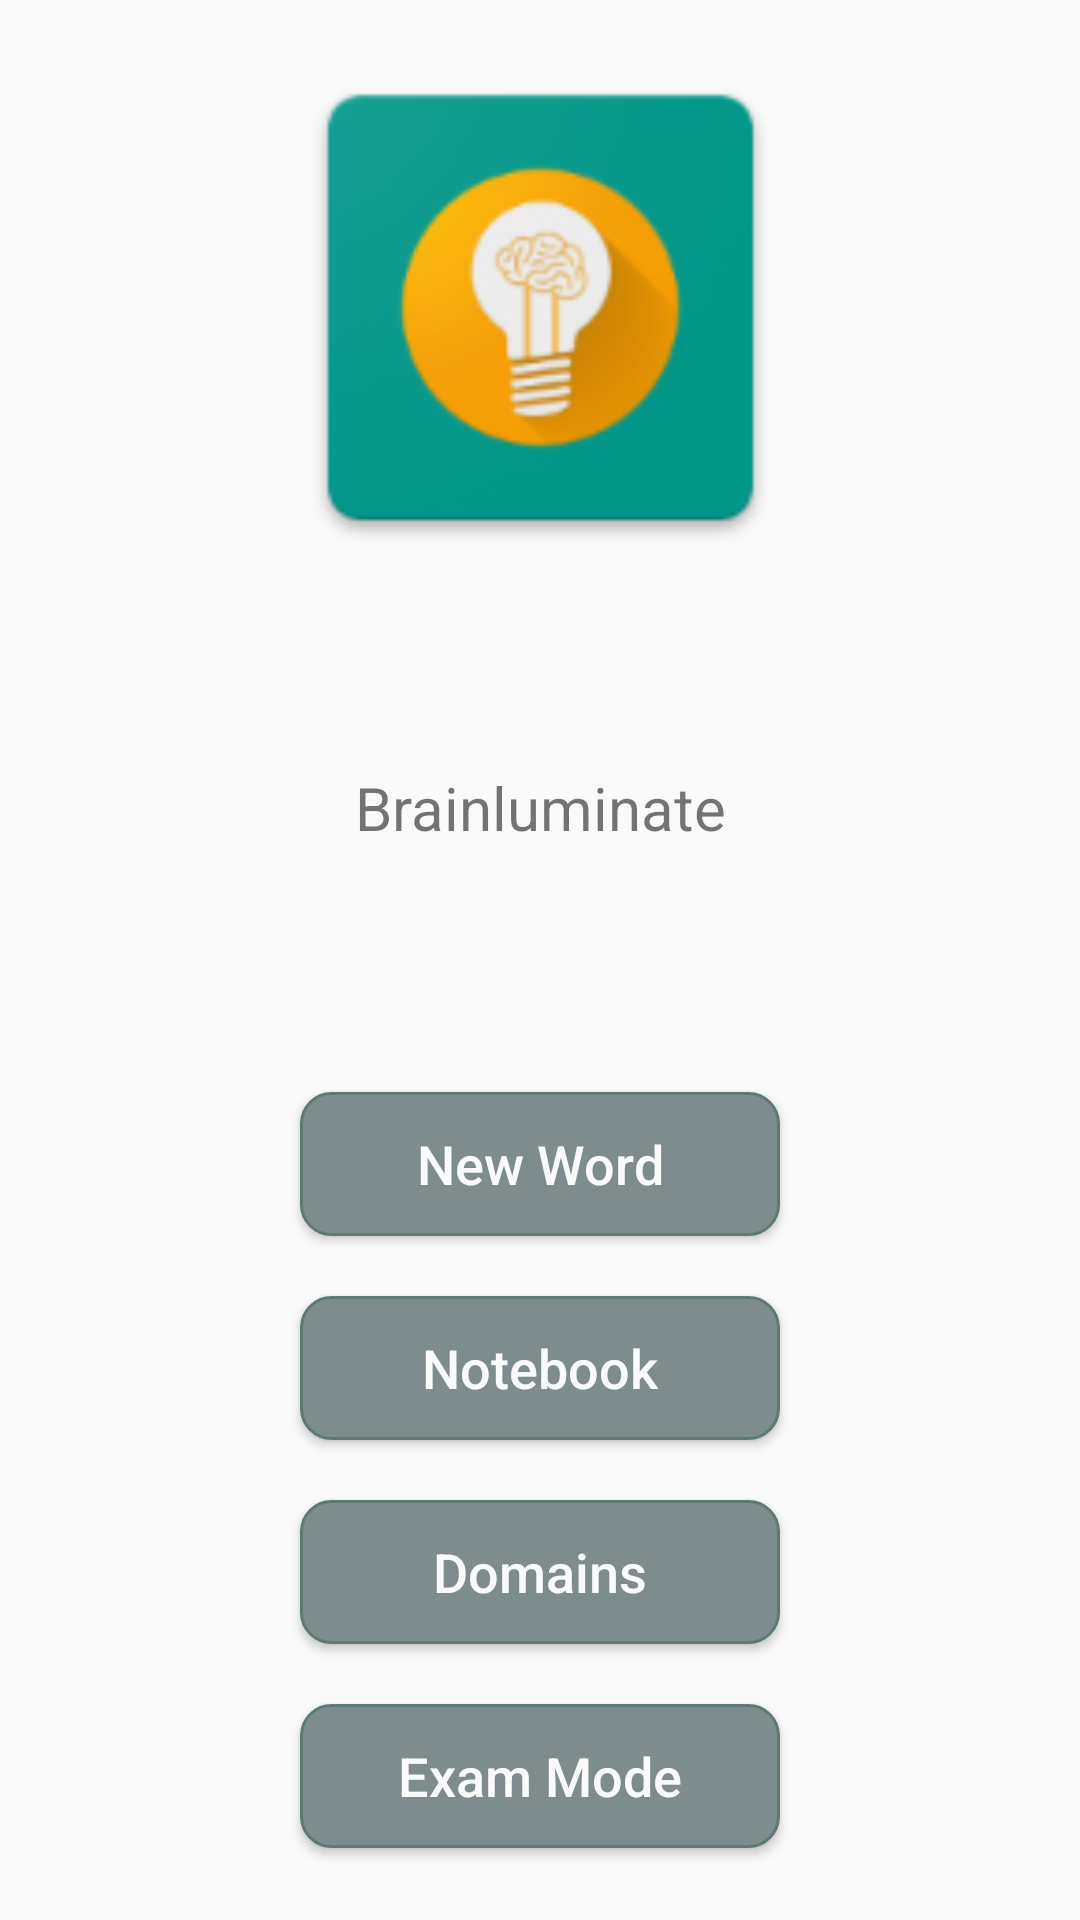

Layout XML and referenced resources for this Android screen:
<!-- AndroidManifest.xml: application theme AppTheme -->
<!-- res/layout/activity_starting.xml -->
<?xml version="1.0" encoding="utf-8"?>
<android.support.constraint.ConstraintLayout
    xmlns:android="http://schemas.android.com/apk/res/android"
    xmlns:app="http://schemas.android.com/apk/res-auto"
    xmlns:tools="http://schemas.android.com/tools"
    xmlns:fbutton="http://schemas.android.com/apk/res-auto"
    android:layout_width="match_parent"
    android:layout_height="match_parent"
    tools:context="com.enterprise.lu.uni.notebook.app.activity.StartingActivity"
    android:background="@color/background_material_lighti"
    tools:layout_editor_absoluteY="81dp"
    tools:layout_editor_absoluteX="0dp">

    <Button
        android:id="@+id/buttonNewWord"
        android:layout_width="160dp"
        android:layout_height="48dp"
        android:layout_marginBottom="20dp"
        android:text="New Word"
        android:textSize="18sp"
        android:textAllCaps="false"
        android:textColor="@color/background_material_lighti"
        android:background="@drawable/buttoncolor"
        app:layout_constraintBottom_toTopOf="@+id/buttonNotebook"
        app:layout_constraintLeft_toLeftOf="parent"
        app:layout_constraintRight_toRightOf="parent"
        tools:layout_constraintBottom_creator="1"
        tools:layout_constraintLeft_creator="1"
        tools:layout_constraintRight_creator="1" />

    <Button
        android:id="@+id/buttonNotebook"
        android:layout_width="160dp"
        android:layout_height="48dp"
        android:layout_marginBottom="20dp"
        android:text="Notebook"
        android:textSize="18sp"
        android:textAllCaps="false"
        android:textColor="@color/background_material_lighti"
        app:layout_constraintBottom_toTopOf="@+id/buttonDomains"
        app:layout_constraintLeft_toLeftOf="parent"
        app:layout_constraintRight_toRightOf="parent"
        android:background="@drawable/buttoncolor"
        tools:layout_constraintBottom_creator="1"
        tools:layout_constraintLeft_creator="1"
        tools:layout_constraintRight_creator="1" />

    <Button
        android:id="@+id/buttonDomains"
        android:layout_width="160dp"
        android:layout_height="48dp"
        android:layout_marginBottom="20dp"
        android:text="Domains"
        android:textSize="18sp"
        android:textAllCaps="false"
        android:textColor="@color/background_material_lighti"
        app:layout_constraintBottom_toTopOf="@+id/buttonExam"
        app:layout_constraintLeft_toLeftOf="parent"
        app:layout_constraintRight_toRightOf="parent"
        android:background="@drawable/buttoncolor"
        tools:layout_constraintBottom_creator="1"
        tools:layout_constraintLeft_creator="1"
        tools:layout_constraintRight_creator="1" />

    <ImageView
        android:id="@+id/imageView"
        android:layout_width="179dp"
        android:layout_height="195dp"
        android:layout_marginTop="5dp"
        app:layout_constraintLeft_toLeftOf="parent"
        app:layout_constraintRight_toRightOf="parent"
        app:layout_constraintTop_toTopOf="parent"
        app:srcCompat="@mipmap/ic_launcher"
        tools:layout_constraintBottom_creator="1"
        tools:layout_constraintLeft_creator="1"
        tools:layout_constraintRight_creator="1"
        tools:layout_constraintTop_creator="1" />

    <TextView
        android:id="@+id/textView"
        android:layout_width="185dp"
        android:layout_height="38dp"
        android:layout_marginBottom="203dp"
        android:layout_marginTop="204dp"
        android:text="Brainluminate"
        android:textAlignment="center"
        android:textSize="20sp"
        app:layout_constraintBottom_toBottomOf="@+id/buttonDomains"
        app:layout_constraintLeft_toLeftOf="parent"
        app:layout_constraintRight_toRightOf="parent"
        app:layout_constraintTop_toTopOf="parent"
        tools:layout_constraintBottom_creator="1"
        tools:layout_constraintLeft_creator="1"
        tools:layout_constraintRight_creator="1"
        tools:layout_constraintTop_creator="1" />

    <Button
        android:id="@+id/buttonExam"
        android:layout_width="160dp"
        android:layout_height="48dp"
        android:layout_marginBottom="24dp"
        android:text="Exam Mode"
        android:textSize="18sp"
        android:textAllCaps="false"
        android:textColor="@color/background_material_lighti"
        app:layout_constraintBottom_toBottomOf="parent"
        app:layout_constraintLeft_toLeftOf="parent"
        app:layout_constraintRight_toRightOf="parent"
        android:background="@drawable/buttoncolor"
        tools:layout_constraintBottom_creator="1"
        tools:layout_constraintLeft_creator="1"
        tools:layout_constraintRight_creator="1" />

</android.support.constraint.ConstraintLayout>
<!-- resources referenced by this layout -->
<resources>
  <color name="background_material_lighti">#fffafafa</color>
  <!-- drawable buttoncolor (drawable) -->
  <?xml version="1.0" encoding="utf-8"?>
  <selector xmlns:android="http://schemas.android.com/apk/res/android" >
      <item android:state_pressed="true" >
          <shape android:shape="rectangle"  >
              <corners android:radius="10dip" />
              <stroke android:width="1dip" android:color="#5e7974" />
              <solid android:color="@color/fbutton_color_asbestos" />
          </shape>
      </item>
      <item android:state_focused="true">
          <shape android:shape="rectangle"  >
              <corners android:radius="10dip" />
              <stroke android:width="1dip" android:color="#5e7974" />
              <solid android:color="@color/fbutton_color_asbestos" />
          </shape>
      </item>
      <item >
          <shape android:shape="rectangle"  >
              <corners android:radius="10dip" />
              <stroke android:width="1dip" android:color="#5e7974" />
              <solid android:color="@color/fbutton_color_asbestos" />
          </shape>
      </item>
  </selector>
  <!-- mipmap ic_launcher: png bitmap (mipmap-hdpi, 4721 bytes) -->
  <style name="AppTheme" parent="Theme.AppCompat.Light.DarkActionBar">
          
          <item name="colorPrimary">@color/fbutton_color_concrete</item>
          <item name="colorPrimaryDark">@color/fbutton_color_asbestos</item>
          <item name="colorAccent">@color/fbutton_color_midnight_blue</item>
          <item name="android:windowIsTranslucent">true</item>
          <item name="android:windowBackground">@android:color/transparent</item>
          <item name="buttonColor">@color/fbutton_color_asbestos</item>
      </style>
  <color name="fbutton_color_asbestos">#7f8c8d</color>
  <color name="fbutton_color_concrete">#95a5a6</color>
  <color name="fbutton_color_midnight_blue">#2c3e50</color>
</resources>
